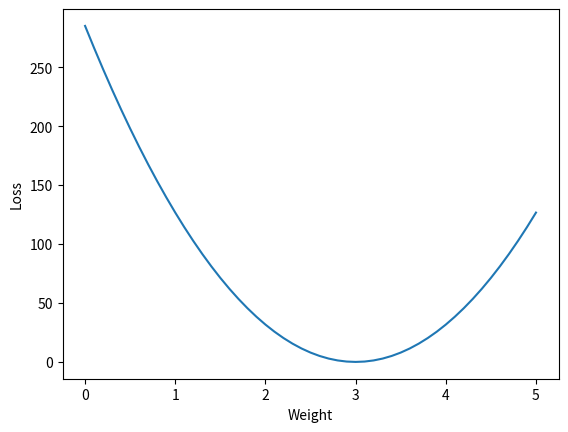

This figure's Python source:
import numpy as np
import matplotlib.pyplot as plt

'''
This part is quite straight-forward:
first we define a model (an easy one for now): y = 3x
then we iterate over the weight, from 0 to 5 in this case
and calculate the TOTAL differences between the true output and estimated one
finally we can obtain the MSE by dividing the TOTAL difference with #
plotting and see the opt weight visually
'''

# Define our linear model in here:
class LinearModel:
    def __init__(self, weight):
        self.weight = weight

    def forward(self, input_x):
        return input_x * self.weight

    def loss_function(self, input_x, true_output_y):
        # get the predicted output using an ASSIGNED weight
        output_prediction = self.forward(input_x)
        # calculate the differences between true output and predicted output
        return (output_prediction - true_output_y) ** 2


# Training set
x = np.arange(1.0, 10.0, 1.0)
y = 3 * x

# Initialize some data for plotting
weight_list = []
mse_list = []

# Try different weight and iterate -> in order to find the opt weight
for weight in np.arange(0.0, 5.1, 0.1):
    print('=======================')
    print('Weight = ', weight)
    # Print headers with proper formatting
    print(f"{'True input':>12} {'Pred output':>12} {'True output':>12} {'Loss':>12}")

    model = LinearModel(weight)
    loss_sum = 0
    # for each weight, calculate the total loss
    for x_validation, y_validation in zip(x, y):
        loss_validation = model.loss_function(x_validation, y_validation)
        y_predict = model.forward(x_validation)
        loss_sum += loss_validation
        # Print the values for each iteration with proper formatting
        print(f"{x_validation:12.2f} {y_predict:12.2f} {y_validation:12.2f} {loss_validation:12.4f}")
    mse = loss_sum / len(x)
    print('MSE = ', mse)
    weight_list.append(weight)
    mse_list.append(mse)

# Plot
plt.plot(weight_list, mse_list)
plt.ylabel('Loss')
plt.xlabel('Weight')
plt.show()